Run: headless pygame with SDL's dummy video driver; simulated clock (each Clock.tick advances the game by its frame time, no real sleeping); random seed 0; keys injected as events and as key.get_pressed() state; no mouse input.
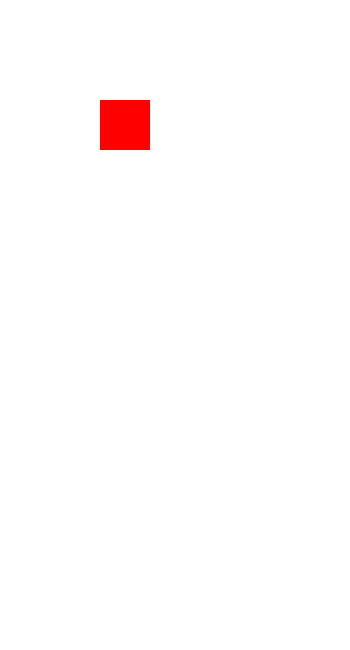
Frame 1 of 4 · flips 1–60 · no input
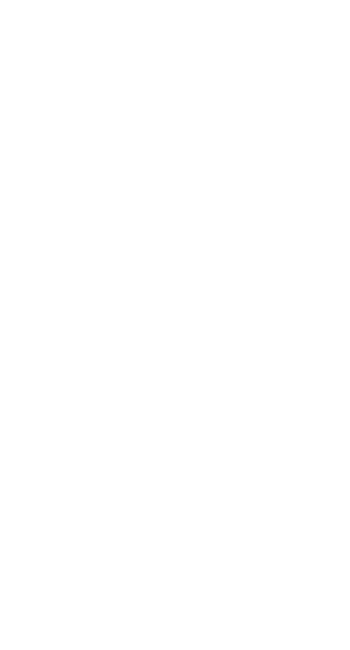
Frame 2 of 4 · flips 61–180 · tapped SPACE, RETURN · held RIGHT (→), D
Frame 3 of 4 · flips 181–300 · held DOWN (↓), S · screen unchanged from frame 2, image omitted
Frame 4 of 4 · flips 301–420 · held LEFT (←), A, UP (↑), W · screen same as frame 1, image omitted

The pygame program that drew these frames:

#!/usr/bin/env python3

import pygame
import sys


class Player:
    def __init__(self):
        self.x = 100
        self.y = 100

        self.width = 50
        self.height = 50

        self.color = (255, 0, 0)
        self.rect = (self.x, self.y, self.width, self.height)

        self.vel = 3

    def move(self):
        keys = pygame.key.get_pressed()

        if keys[pygame.K_LEFT]:
            self.x -= self.vel
        if keys[pygame.K_RIGHT]:
            self.x += self.vel
        if keys[pygame.K_UP]:
            self.y -= self.vel
        if keys[pygame.K_DOWN]:
            self.y += self.vel

        self.rect = (self.x, self.y, self.width, self.height)

    def update(self, display):
        # chama para processar qualquer movimento
        self.move()
        # redesenha na tela
        pygame.draw.rect(display, self.color, self.rect)


# ====================================================================================


pygame.init()  # inicializa a biblioteca

WIDTH = 350
HEIGHT = 650
display = pygame.display.set_mode((WIDTH, HEIGHT))  # inicia a tela
pygame.display.set_caption("Nome do Meu Jogo")

clock = pygame.time.Clock()  # inicia o relógio

p = Player()  # cria um jogador

while True:
    # Processa os eventos
    for event in pygame.event.get():
        if event.type == pygame.QUIT:
            pygame.quit()
            sys.exit()

    # background
    display.fill((255, 255, 255))

    # Processa o jogador
    p.update(display)

    pygame.display.update()  # atualiza a tela

    clock.tick(60)  # 60 frames por segundo
